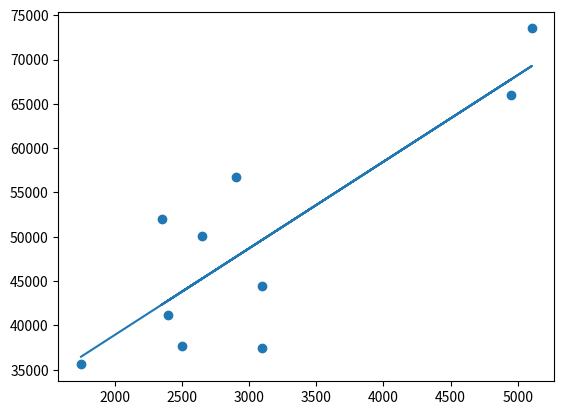

Generate this figure with matplotlib:
import pandas as pd
import numpy as np
import matplotlib.pyplot as plt
import seaborn as sns

import numpy as np
import matplotlib.pyplot as plt

def least_square_regression_line(x, y):
    b = (np.mean(x) * np.mean(y) - np.mean(x * y)) / (np.mean(x) * np.mean(x) - np.mean(x * x))
    a = np.mean(y) - np.mean(x) * b
    return a, b

# setting data
spends = np.array([2400, 2650, 2350, 4950, 3100, 2500, 5106, 3100, 2900, 1750])
income = np.array([41200, 50100, 52000, 66000, 44500, 37700, 73500, 37500, 56700, 35600])

# get a linear line
a, b = least_square_regression_line(spends, income)
print(f'y = {a:.2f}+{b:.2f}x')

# drow a dataset and line
plt.plot(spends, a + b * spends)
plt.scatter(spends, income)
plt.show()